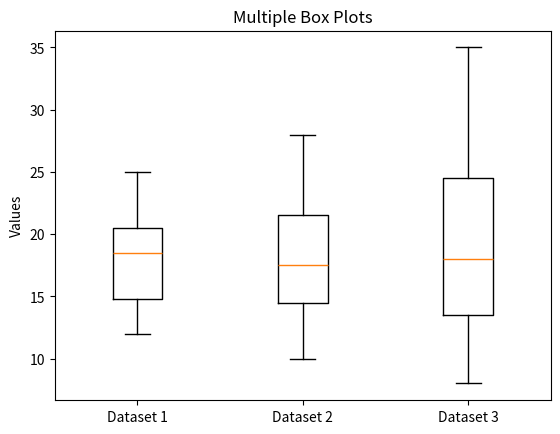

This figure's Python source:
import matplotlib.pyplot as plt

data1 = [12, 15, 14, 18, 20, 22, 19, 25]
data2 = [10, 13, 15, 17, 18, 21, 23, 28]
data3 = [8, 12, 14, 16, 20, 24, 26, 35]

plt.boxplot(
    [data1, data2, data3],
    labels=["Dataset 1", "Dataset 2", "Dataset 3"]
)

plt.title("Multiple Box Plots")
plt.ylabel("Values")

plt.show()
